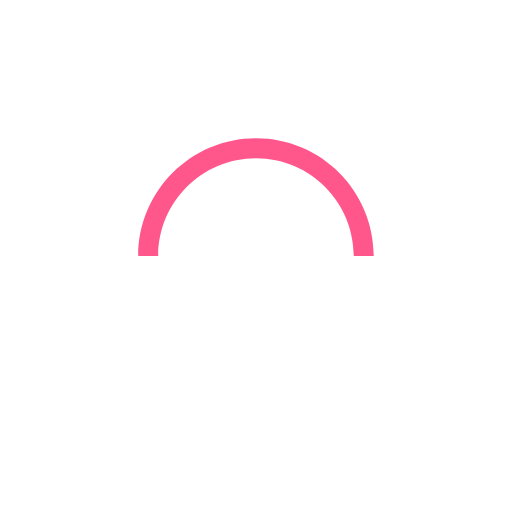
t = 0.00 s
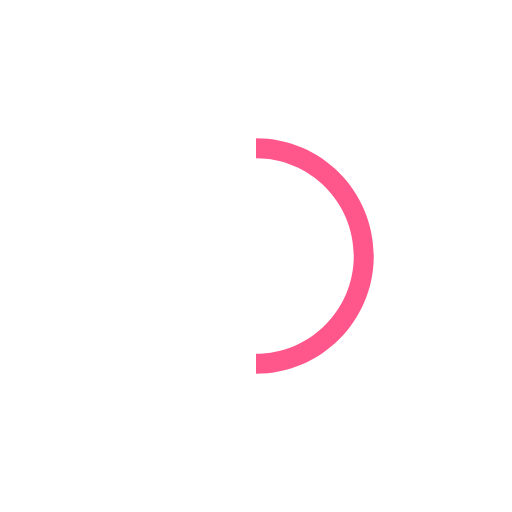
t = 0.25 s
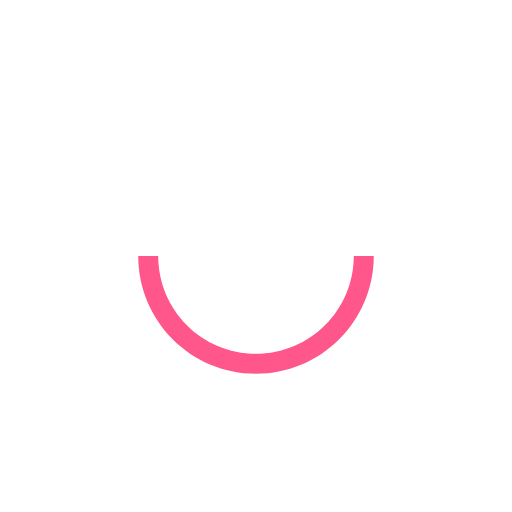
t = 0.50 s
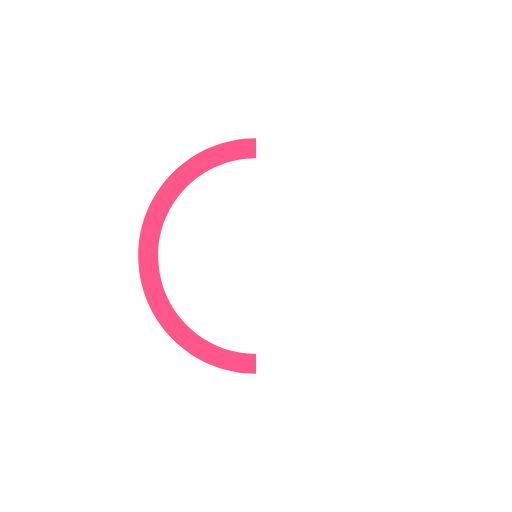
t = 0.75 s

The animated SVG that drew these frames (rendered in a browser with its animation timeline set to each time). Animation: 1 SMIL element (animateTransform=1); one cycle of 1.00 s, repeats indefinitely.

<svg version="1.1" id="L9" xmlns="http://www.w3.org/2000/svg" xmlns:xlink="http://www.w3.org/1999/xlink" x="0px" y="0px"
  viewBox="0 0 100 100" enable-background="new 0 0 0 0" xml:space="preserve">
    <path fill="#ff568c" d="M73,50c0-12.7-10.3-23-23-23S27,37.3,27,50 M30.9,50c0-10.5,8.5-19.1,19.1-19.1S69.1,39.5,69.1,50" >
      <animateTransform 
         attributeName="transform" 
         attributeType="XML" 
         type="rotate"
         dur="1s" 
         from="0 50 50"
         to="360 50 50" 
         repeatCount="indefinite" />
  </path>
</svg>